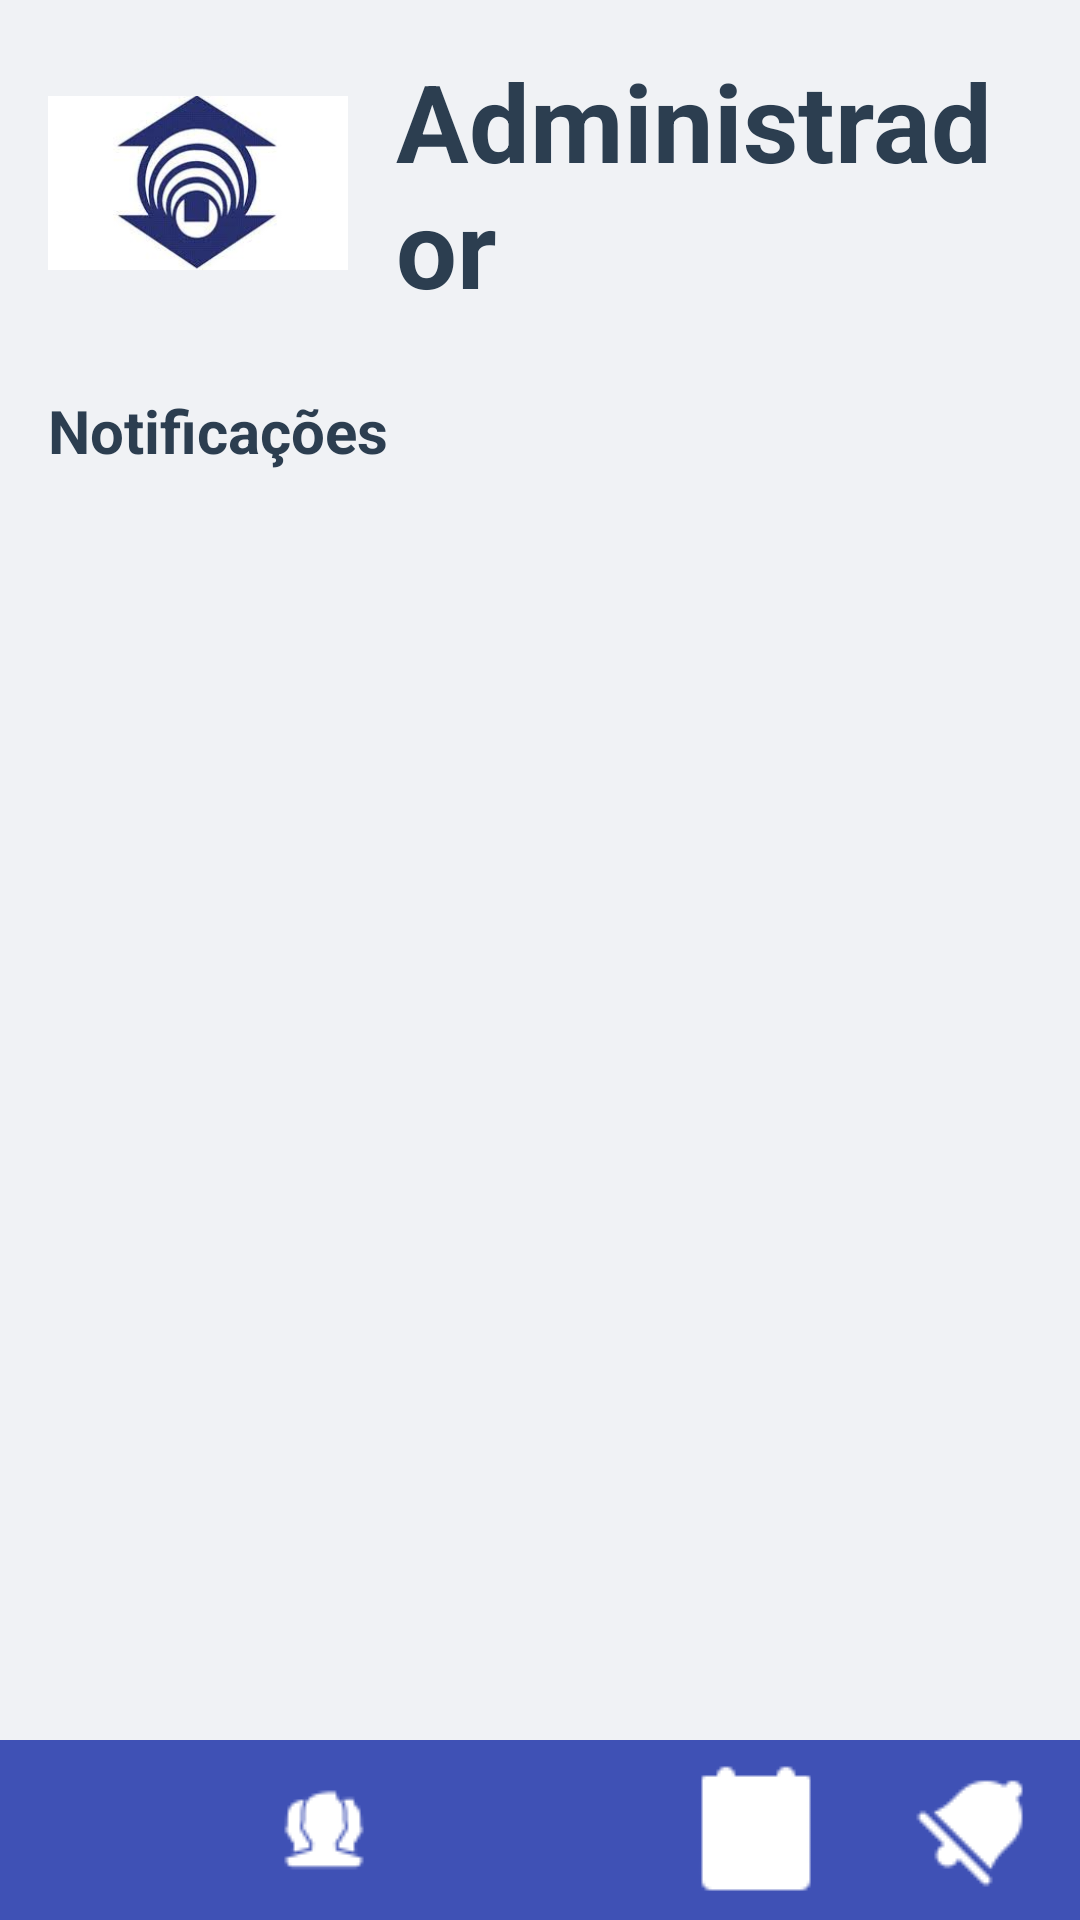

Reconstruct the res/layout file that produces this screen, plus the resources it refers to.
<!-- AndroidManifest.xml: application theme Theme.BibliUniforAv2 -->
<!-- res/layout/activity_main25.xml -->
<?xml version="1.0" encoding="utf-8"?>
<androidx.constraintlayout.widget.ConstraintLayout xmlns:android="http://schemas.android.com/apk/res/android"
    xmlns:app="http://schemas.android.com/apk/res-auto"
    xmlns:tools="http://schemas.android.com/tools"
    android:id="@+id/main"
    android:layout_width="match_parent"
    android:layout_height="match_parent"
    android:background="#F0F2F5"
    tools:context=".MainActivity25">

    <ImageView
        android:id="@+id/imageViewLogoUnifor"
        android:layout_width="100dp"
        android:layout_height="90dp"
        android:layout_marginStart="16dp"
        android:layout_marginTop="16dp"
        android:contentDescription="@string/cd_unifor_logo"
        app:layout_constraintStart_toStartOf="parent"
        app:layout_constraintTop_toTopOf="parent"
        app:srcCompat="@drawable/logo_unifor" />

    <TextView
        android:id="@+id/textViewAdminTitle"
        android:layout_width="0dp"
        android:layout_height="wrap_content"
        android:layout_marginStart="16dp"
        android:layout_marginEnd="16dp"
        android:text="@string/admin_title"
        android:textSize="36sp"
        android:textStyle="bold"
        android:textColor="#2C3E50"
        app:layout_constraintBottom_toBottomOf="@+id/imageViewLogoUnifor"
        app:layout_constraintEnd_toEndOf="parent"
        app:layout_constraintStart_toEndOf="@+id/imageViewLogoUnifor"
        app:layout_constraintTop_toTopOf="@+id/imageViewLogoUnifor" />
    <TextView
        android:id="@+id/textViewNotificacoesTitle"
        android:layout_width="0dp"
        android:layout_height="wrap_content"
        android:layout_marginStart="16dp"
        android:layout_marginTop="24dp"
        android:layout_marginEnd="16dp"
        android:text="Notificações"
        android:textColor="#2C3E50"
        android:textSize="20sp"
        android:textStyle="bold"
        app:layout_constraintEnd_toEndOf="parent"
        app:layout_constraintStart_toStartOf="parent"
        app:layout_constraintTop_toBottomOf="@+id/imageViewLogoUnifor" /> <androidx.recyclerview.widget.RecyclerView
    android:id="@+id/recyclerViewNotificacoes"
    android:layout_width="0dp"
    android:layout_height="0dp"
    android:layout_marginTop="8dp"
    app:layout_constraintBottom_toTopOf="@+id/nav_bottom_bar"
    app:layout_constraintEnd_toEndOf="parent"
    app:layout_constraintStart_toStartOf="parent"
    app:layout_constraintTop_toBottomOf="@+id/textViewNotificacoesTitle"
    tools:itemCount="3"
    tools:listitem="@layout/item_notificacao_emprestimo" />

    <LinearLayout
        android:id="@+id/nav_bottom_bar"
        android:layout_width="0dp"
        android:layout_height="60dp"
        android:background="#3F51B5"
        android:orientation="horizontal"
        android:paddingTop="4dp"
        android:paddingBottom="4dp"
        app:layout_constraintBottom_toBottomOf="parent"
        app:layout_constraintEnd_toEndOf="parent"
        app:layout_constraintStart_toStartOf="parent">

        <ImageButton
            android:id="@+id/imageButtonHome"
            android:layout_width="0dp"
            android:layout_height="match_parent"
            android:layout_weight="1"
            android:background="?attr/selectableItemBackgroundBorderless"
            android:contentDescription="@string/cd_home_button"
            app:srcCompat="@drawable/icons8_home"
            app:tint="@android:color/white" />

        <ImageButton
            android:id="@+id/imageButtonProfile"
            android:layout_width="0dp"
            android:layout_height="match_parent"
            android:layout_weight="1"
            android:background="?attr/selectableItemBackgroundBorderless"
            android:contentDescription="@string/cd_profile_button"
            app:srcCompat="@drawable/icons8_users_30"
            app:tint="@android:color/white" />

        <ImageButton
            android:id="@+id/imageButtonBooks"
            android:layout_width="0dp"
            android:layout_height="match_parent"
            android:layout_weight="1"
            android:background="?attr/selectableItemBackgroundBorderless"
            android:contentDescription="@string/cd_books_button"
            app:srcCompat="@drawable/icons8_book_50"
            app:tint="@android:color/white" />

        <ImageButton
            android:id="@+id/imageButtonEvents"
            android:layout_width="0dp"
            android:layout_height="match_parent"
            android:layout_weight="1"
            android:background="?attr/selectableItemBackgroundBorderless"
            android:contentDescription="@string/cd_events_button"
            app:srcCompat="@drawable/icons8_event_48"
            app:tint="@android:color/white" />

        <ImageButton
            android:id="@+id/imageButtonNotifications"
            android:layout_width="0dp"
            android:layout_height="match_parent"
            android:layout_weight="1"
            android:background="?attr/selectableItemBackgroundBorderless"
            android:contentDescription="@string/cd_notifications_button"
            app:srcCompat="@drawable/notification"
            app:tint="@android:color/white" />
    </LinearLayout>
</androidx.constraintlayout.widget.ConstraintLayout>
<!-- res/layout/item_notificacao_emprestimo.xml (included above) -->
<?xml version="1.0" encoding="utf-8"?>
<com.google.android.material.card.MaterialCardView xmlns:android="http://schemas.android.com/apk/res/android"
    xmlns:app="http://schemas.android.com/apk/res-auto"
    xmlns:tools="http://schemas.android.com/tools"
    android:layout_width="match_parent"
    android:layout_height="wrap_content"
    android:layout_margin="8dp"
    app:cardBackgroundColor="@android:color/white"
    app:cardCornerRadius="8dp"
    app:cardElevation="2dp">

    <androidx.constraintlayout.widget.ConstraintLayout
        android:layout_width="match_parent"
        android:layout_height="wrap_content"
        android:padding="16dp">

        <ImageView
            android:id="@+id/imageViewCapa"
            android:layout_width="60dp"
            android:layout_height="90dp"
            android:contentDescription="Capa do Livro"
            android:scaleType="centerCrop"
            app:layout_constraintStart_toStartOf="parent"
            app:layout_constraintTop_toTopOf="parent"
            tools:src="@tools:sample/backgrounds/scenic" />

        <TextView
            android:id="@+id/textViewNotificacaoTitulo"
            android:layout_width="0dp"
            android:layout_height="wrap_content"
            android:layout_marginStart="16dp"
            android:text="Nova Solicitação de Empréstimo:"
            android:textColor="#333333"
            android:textSize="16sp"
            android:textStyle="bold"
            app:layout_constraintEnd_toEndOf="parent"
            app:layout_constraintStart_toEndOf="@+id/imageViewCapa"
            app:layout_constraintTop_toTopOf="parent" />

        <TextView
            android:id="@+id/textViewDetalhes"
            android:layout_width="0dp"
            android:layout_height="wrap_content"
            android:layout_marginStart="16dp"
            android:layout_marginTop="4dp"
            android:textColor="#666666"
            android:textSize="14sp"
            app:layout_constraintEnd_toEndOf="parent"
            app:layout_constraintStart_toEndOf="@+id/imageViewCapa"
            app:layout_constraintTop_toBottomOf="@+id/textViewNotificacaoTitulo"
            tools:text="It - A Coisa - Fulano da Silva - Devolução: 20/05/2025." />

        <Button
            android:id="@+id/buttonCancelar"
            style="@style/Widget.Material3.Button.TextButton"
            android:layout_width="wrap_content"
            android:layout_height="wrap_content"
            android:layout_marginTop="8dp"
            android:text="Cancelar"
            android:textColor="#E74C3C"
            app:layout_constraintEnd_toStartOf="@+id/buttonAprovar"
            app:layout_constraintTop_toBottomOf="@+id/textViewDetalhes"
            app:layout_constraintBottom_toBottomOf="parent"/>

        <Button
            android:id="@+id/buttonAprovar"
            android:layout_width="wrap_content"
            android:layout_height="wrap_content"
            android:layout_marginStart="8dp"
            android:layout_marginTop="8dp"
            android:backgroundTint="#3498DB"
            android:text="Aprovar"
            android:textColor="@android:color/white"
            app:layout_constraintEnd_toEndOf="parent"
            app:layout_constraintTop_toBottomOf="@+id/textViewDetalhes"
            app:layout_constraintBottom_toBottomOf="parent"/>

    </androidx.constraintlayout.widget.ConstraintLayout>
</com.google.android.material.card.MaterialCardView>
<!-- resources referenced by this layout -->
<resources>
  <!-- drawable icons8_event_48: png bitmap (drawable, 640 bytes) -->
  <!-- drawable icons8_users_30: png bitmap (drawable, 585 bytes) -->
  <!-- drawable logo_unifor: jpg bitmap (drawable, 5709 bytes) -->
  <!-- drawable notification: png bitmap (drawable, 525 bytes) -->
  <string name="admin_title">Administrador</string>
  <string name="cd_books_button">Ver livros</string>
  <string name="cd_events_button">Ver eventos</string>
  <string name="cd_home_button">Ir para a página inicial</string>
  <string name="cd_notifications_button">Ver notificações</string>
  <string name="cd_profile_button">Abrir perfil do usuário</string>
  <string name="cd_unifor_logo">Logo da Unifor</string>
  <style name="Theme.BibliUniforAv2" parent="Base.Theme.BibliUniforAv2" />
  <style name="Base.Theme.BibliUniforAv2" parent="Theme.Material3.DayNight.NoActionBar">
          
          
      </style>
</resources>
